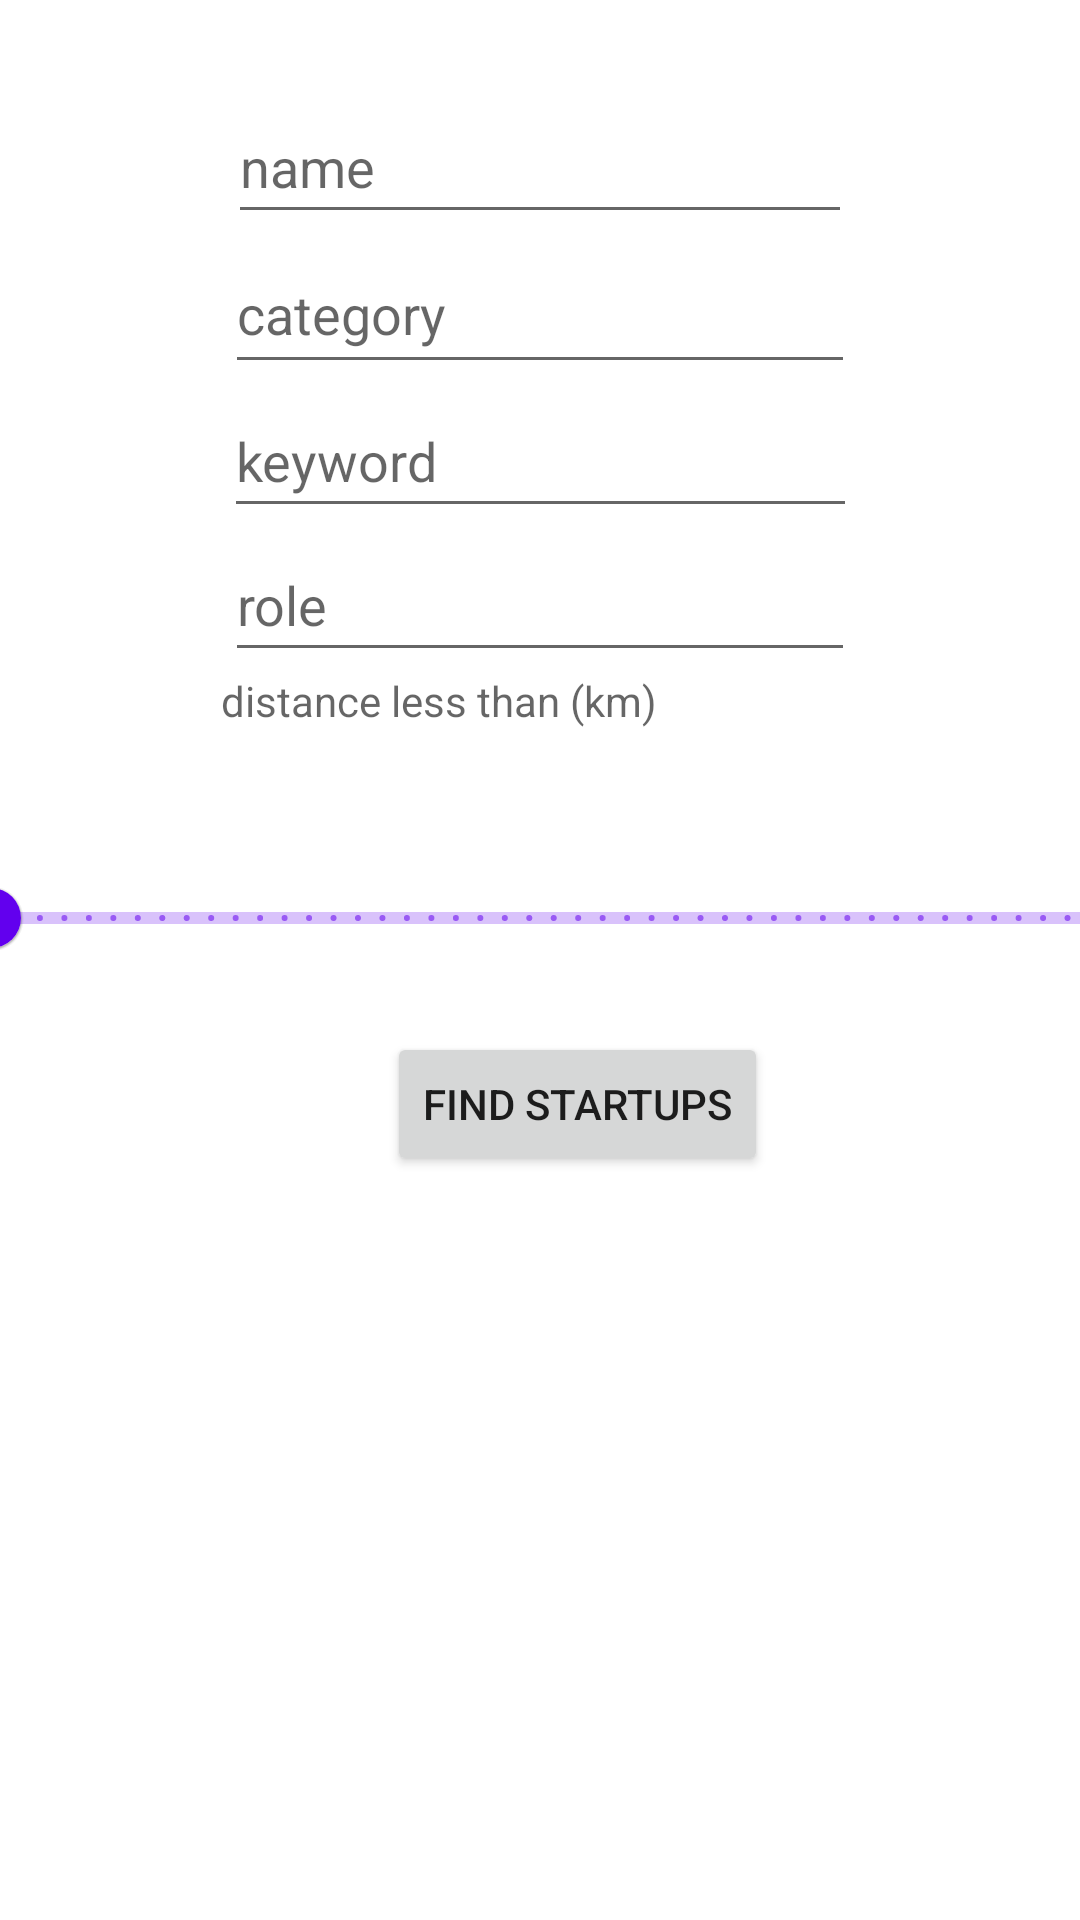

The Android layout XML behind this screen, and the referenced resources:
<!-- AndroidManifest.xml: application theme Theme.MeetUp -->
<!-- res/layout/fragment_search.xml -->
<?xml version="1.0" encoding="utf-8"?>
<androidx.constraintlayout.widget.ConstraintLayout xmlns:android="http://schemas.android.com/apk/res/android"
    xmlns:tools="http://schemas.android.com/tools"
    android:layout_width="match_parent"
    android:layout_height="match_parent"
    xmlns:app="http://schemas.android.com/apk/res-auto"
    tools:context=".Fragments.SearchFragment">

    <androidx.recyclerview.widget.RecyclerView
        android:id="@+id/posts"
        android:layout_width="409dp"
        android:layout_height="492dp"
        app:layout_constraintStart_toStartOf="parent"
        app:layout_constraintTop_toBottomOf="@+id/searchFind" />

    <Button
        android:id="@+id/searchFind"
        android:layout_width="wrap_content"
        android:layout_height="wrap_content"
        android:layout_marginStart="129dp"
        android:layout_marginTop="14dp"
        android:layout_marginEnd="130dp"
        android:text="find startups"
        app:layout_constraintEnd_toEndOf="parent"
        app:layout_constraintHorizontal_bias="0.0"
        app:layout_constraintStart_toStartOf="parent"
        app:layout_constraintTop_toBottomOf="@+id/searchDistance" />

    <AutoCompleteTextView
        android:id="@+id/searchName"
        android:layout_width="208dp"
        android:layout_height="48dp"
        android:layout_marginTop="30dp"
        android:ems="10"
        android:hint="name"
        app:layout_constraintEnd_toEndOf="parent"
        app:layout_constraintStart_toStartOf="parent"
        app:layout_constraintTop_toTopOf="parent" />

    <AutoCompleteTextView
        android:id="@+id/searchCategory"
        android:layout_width="210dp"
        android:layout_height="50dp"
        android:hint="category"
        app:layout_constraintEnd_toEndOf="parent"
        app:layout_constraintStart_toStartOf="parent"
        app:layout_constraintTop_toBottomOf="@+id/searchName" />

    <AutoCompleteTextView
        android:id="@+id/searchRole"
        android:layout_width="210dp"
        android:layout_height="48dp"
        android:hint="role"
        app:layout_constraintEnd_toEndOf="parent"
        app:layout_constraintStart_toStartOf="parent"
        app:layout_constraintTop_toBottomOf="@+id/searchKeyWord" />

    <AutoCompleteTextView
        android:id="@+id/searchKeyWord"
        android:layout_width="211dp"
        android:layout_height="48dp"
        android:hint="keyword"
        app:layout_constraintEnd_toEndOf="parent"
        app:layout_constraintStart_toStartOf="parent"
        app:layout_constraintTop_toBottomOf="@+id/searchCategory" />

    <com.google.android.material.slider.Slider
        android:id="@+id/searchDistance"
        android:layout_width="399dp"
        android:layout_height="57dp"
        android:contentDescription="distance"
        android:stepSize="1"
        android:valueFrom="0"
        android:valueTo="20000"
        app:labelBehavior="withinBounds"
        app:layout_constraintEnd_toEndOf="parent"
        app:layout_constraintStart_toStartOf="parent"
        app:layout_constraintTop_toBottomOf="@+id/distanceText" />

    <TextView
        android:id="@+id/distanceText"
        android:layout_width="213dp"
        android:layout_height="26dp"
        android:hint="distance less than (km)"
        app:layout_constraintEnd_toEndOf="parent"
        app:layout_constraintStart_toStartOf="parent"
        app:layout_constraintTop_toBottomOf="@+id/searchRole" />

</androidx.constraintlayout.widget.ConstraintLayout>
<!-- resources referenced by this layout -->
<resources>
  <style name="Theme.MeetUp" parent="Theme.MaterialComponents.DayNight.DarkActionBar">
          
          <item name="colorPrimary">@color/purple_500</item>
          <item name="colorPrimaryVariant">@color/purple_700</item>
          <item name="colorOnPrimary">@color/white</item>
          
          <item name="colorSecondary">@color/teal_200</item>
          <item name="colorSecondaryVariant">@color/teal_700</item>
          <item name="colorOnSecondary">@color/black</item>
          
          <item name="android:statusBarColor" tools:targetApi="l">?attr/colorPrimaryVariant</item>
          
      </style>
  <color name="purple_500">#FF6200EE</color>
  <color name="purple_700">#FF3700B3</color>
  <color name="white">#FFFFFFFF</color>
  <color name="teal_200">#FF03DAC5</color>
  <color name="teal_700">#FF018786</color>
  <color name="black">#FF000000</color>
</resources>
